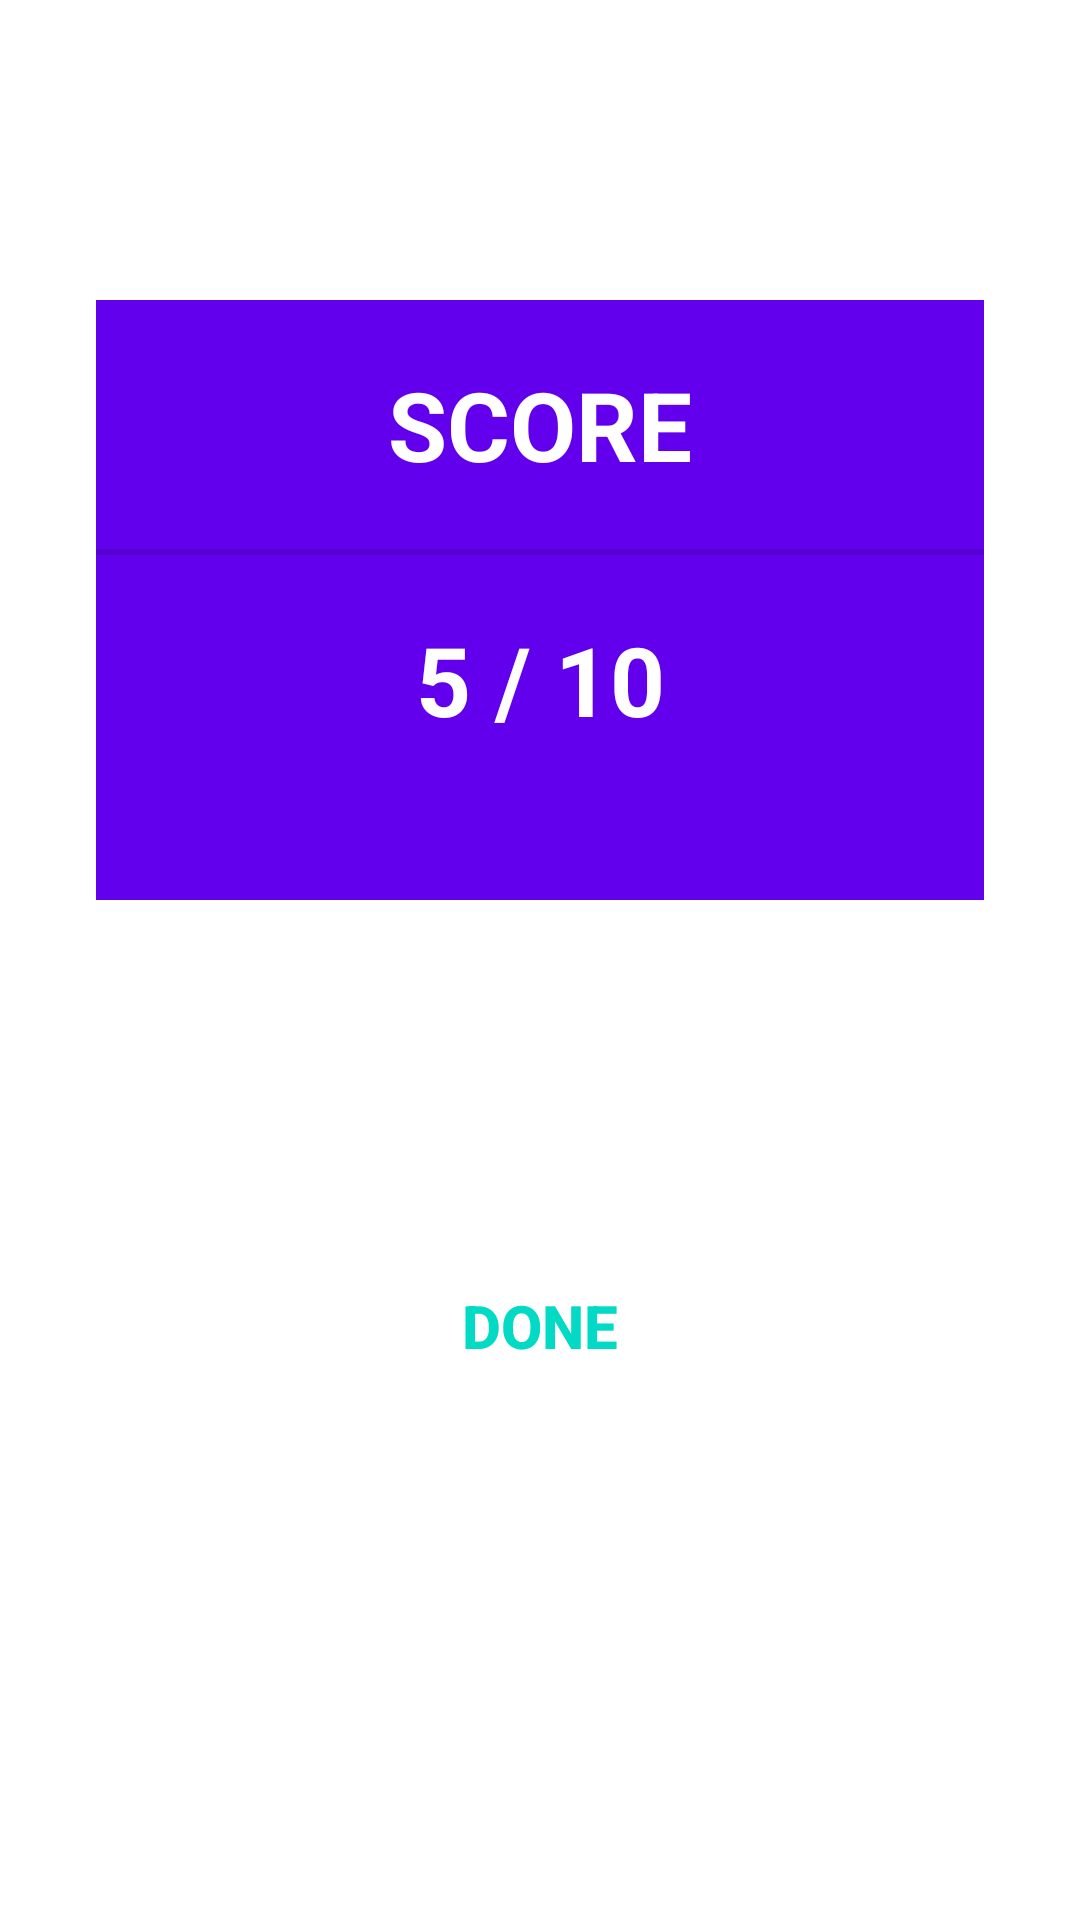

Reconstruct the res/layout file that produces this screen, plus the resources it refers to.
<!-- AndroidManifest.xml: application theme Theme.EduKit -->
<!-- res/layout/activity_score.xml -->
<?xml version="1.0" encoding="utf-8"?>
<androidx.constraintlayout.widget.ConstraintLayout xmlns:android="http://schemas.android.com/apk/res/android"
    xmlns:app="http://schemas.android.com/apk/res-auto"
    xmlns:tools="http://schemas.android.com/tools"
    android:layout_width="match_parent"
    android:layout_height="match_parent"
    tools:context=".ScoreActivity">

    <LinearLayout
        android:id="@+id/linearLayout3"
        android:layout_width="0dp"
        android:layout_height="wrap_content"
        android:layout_marginStart="32dp"
        android:layout_marginTop="100dp"
        android:layout_marginEnd="32dp"
        android:background="@color/colorPrimary"
        android:orientation="vertical"
        android:paddingBottom="32dp"
        app:layout_constraintEnd_toEndOf="parent"
        app:layout_constraintStart_toStartOf="parent"
        app:layout_constraintTop_toTopOf="parent">

        <TextView
            android:id="@+id/textView"
            android:layout_width="match_parent"
            android:layout_height="wrap_content"
            android:layout_margin="20dp"
            android:gravity="center"
            android:textColor="@color/white"
            android:text="SCORE"
            android:textSize="32sp"
            android:textStyle="bold" />

        <View
            android:id="@+id/divider"
            android:layout_width="match_parent"
            android:layout_height="2dp"
            android:background="?android:attr/listDivider" />

        <TextView
            android:id="@+id/sa_score"
            android:layout_width="match_parent"
            android:layout_height="wrap_content"
            android:gravity="center"
            android:text="5 / 10"
            android:layout_margin="20dp"
            android:textColor="@android:color/white"
            android:textSize="32sp"
            android:textStyle="bold" />
    </LinearLayout>

    <Button
        android:id="@+id/sa_done"
        android:layout_width="0dp"
        android:layout_height="wrap_content"
        android:layout_marginStart="64dp"
        android:layout_marginTop="8dp"
        android:layout_marginEnd="64dp"
        android:layout_marginBottom="64dp"
        android:background="@drawable/round_corner"
        android:text="Done"
        android:textColor="@color/colorAccent"
        android:textStyle="bold"
        android:textSize="20sp"
        app:layout_constraintBottom_toBottomOf="parent"
        app:layout_constraintEnd_toEndOf="parent"
        app:layout_constraintStart_toStartOf="parent"
        app:layout_constraintTop_toBottomOf="@+id/linearLayout3" />
</androidx.constraintlayout.widget.ConstraintLayout>
<!-- resources referenced by this layout -->
<resources>
  <style name="Theme.EduKit" parent="Theme.MaterialComponents.DayNight.NoActionBar">
          
          <item name="colorPrimary">@color/colorPrimary</item>
          <item name="colorPrimaryVariant">@color/colorPrimaryDark</item>
          <item name="colorOnPrimary">@color/white</item>
          
          <item name="colorSecondary">@color/teal_200</item>
          <item name="colorSecondaryVariant">@color/teal_700</item>
          <item name="colorOnSecondary">@color/black</item>
          
          <item name="android:statusBarColor" tools:targetApi="l">?attr/colorPrimaryVariant</item>
          
      </style>
  <!-- not gathered from this repository: default colours our renderer supplied (Android Studio template values) -->
  <color name="teal_200">#FF03DAC5</color>
  <color name="teal_700">#FF018786</color>
  <color name="black">#FF000000</color>
  <color name="white">#FFFFFFFF</color>
  <color name="colorPrimary">#FF6200EE</color>
  <color name="colorPrimaryDark">#FF3700B3</color>
  <color name="colorAccent">#FF03DAC5</color>
</resources>
